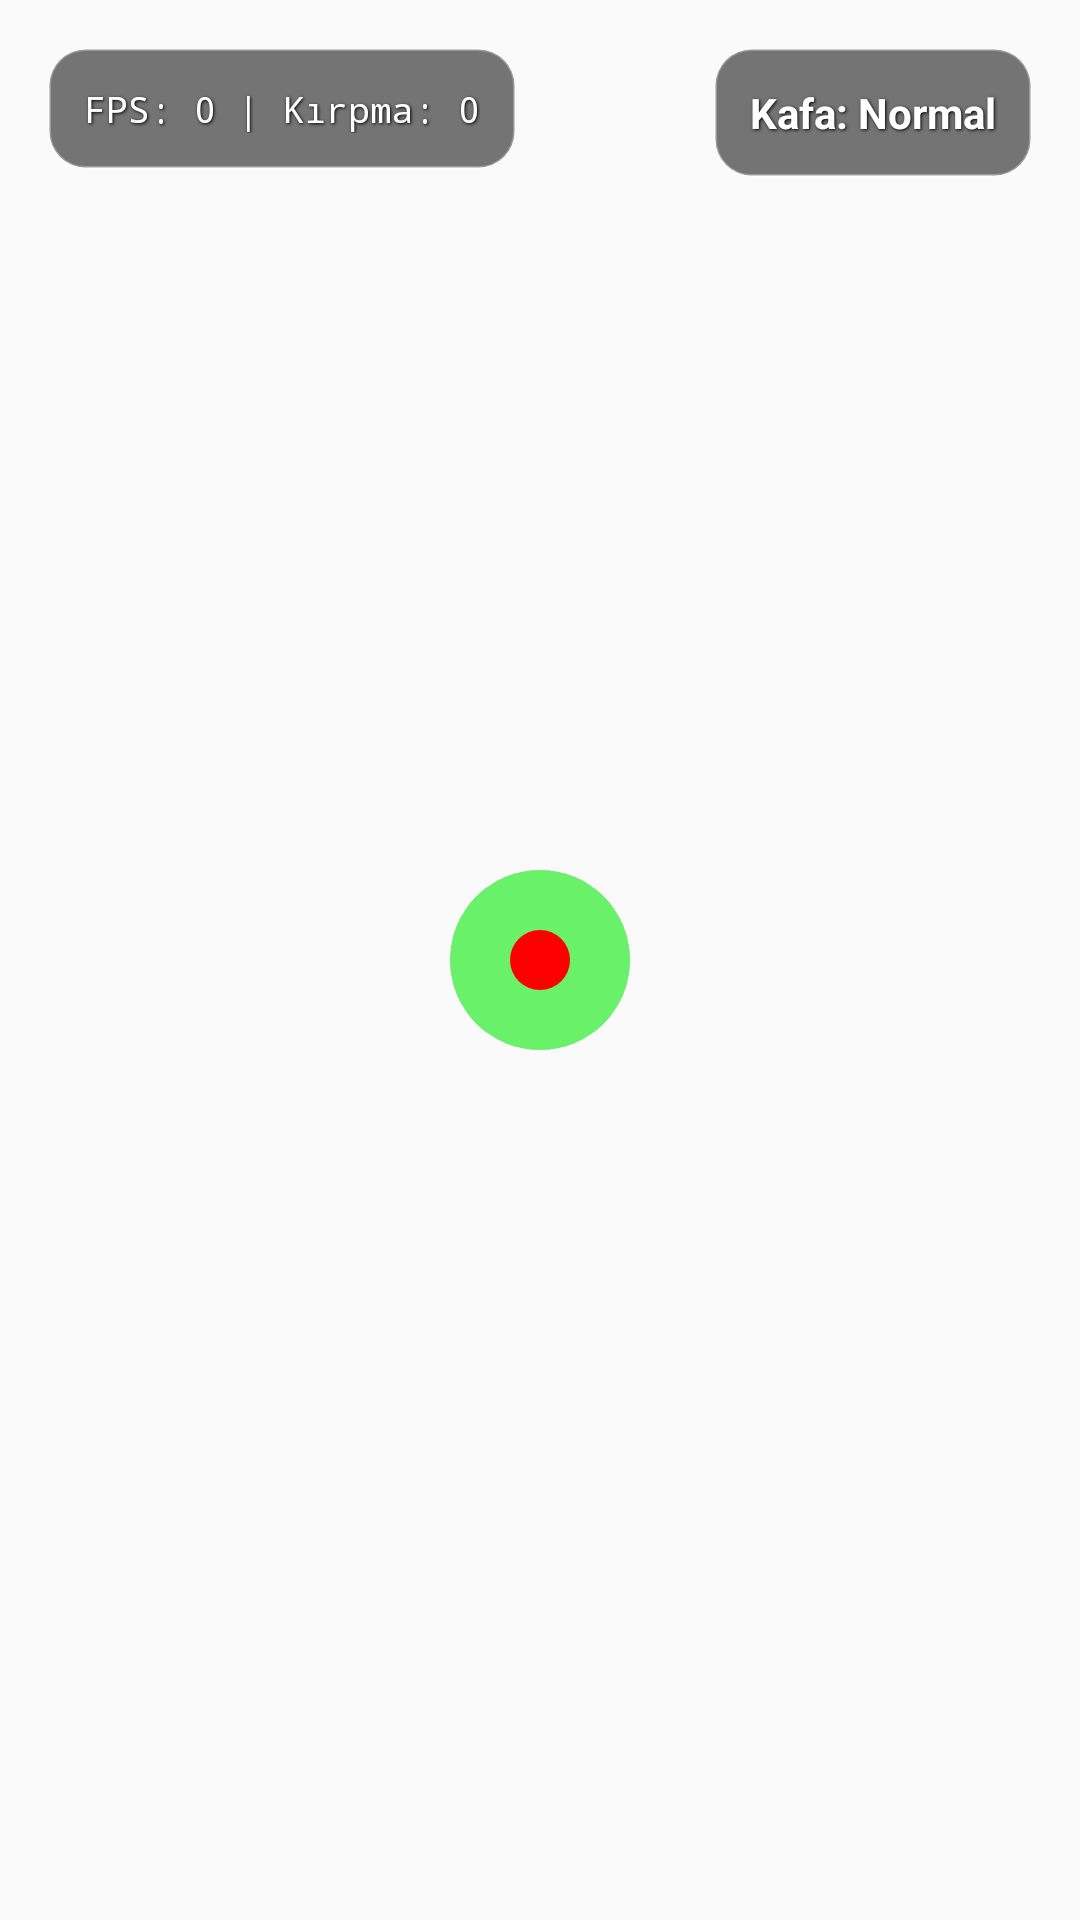

Reconstruct the res/layout file that produces this screen, plus the resources it refers to.
<!-- AndroidManifest.xml: application theme AppTheme -->
<!-- res/layout/gaze_cursor_overlay.xml -->
<?xml version="1.0" encoding="utf-8"?>
<FrameLayout xmlns:android="http://schemas.android.com/apk/res/android"
    android:layout_width="match_parent"
    android:layout_height="match_parent"
    android:clickable="false"
    android:focusable="false">

    
    <View
        android:id="@+id/gaze_cursor"
        android:layout_width="60dp"
        android:layout_height="60dp"
        android:layout_gravity="center"
        android:background="@drawable/gaze_cursor_dot"
        android:elevation="999dp"
        android:alpha="1.0" />

    
    <LinearLayout
        android:layout_width="wrap_content"
        android:layout_height="wrap_content"
        android:layout_gravity="top|start"
        android:layout_margin="16dp"
        android:orientation="vertical"
        android:padding="12dp"
        android:background="@drawable/stats_background">
        
        <TextView
            android:id="@+id/gaze_stats"
            android:layout_width="wrap_content"
            android:layout_height="wrap_content"
            android:text="FPS: 0 | Kırpma: 0"
            android:textColor="#FFFFFF"
            android:textSize="12sp"
            android:fontFamily="monospace"
            android:shadowColor="#000000"
            android:shadowDx="1"
            android:shadowDy="1"
            android:shadowRadius="2" />
    </LinearLayout>

    
    <TextView
        android:id="@+id/head_status"
        android:layout_width="wrap_content"
        android:layout_height="wrap_content"
        android:layout_gravity="top|end"
        android:layout_margin="16dp"
        android:padding="12dp"
        android:text="Kafa: Normal"
        android:textColor="#FFFFFF"
        android:textSize="14sp"
        android:textStyle="bold"
        android:background="@drawable/stats_background"
        android:visibility="visible"
        android:shadowColor="#000000"
        android:shadowDx="1"
        android:shadowDy="1"
        android:shadowRadius="2" />

    
    
    <View
        android:id="@+id/edge_indicator_top"
        android:layout_width="match_parent"
        android:layout_height="4dp"
        android:layout_gravity="top"
        android:background="#4400FF00"
        android:visibility="invisible" />
    
    
    <View
        android:id="@+id/edge_indicator_bottom"
        android:layout_width="match_parent"
        android:layout_height="4dp"
        android:layout_gravity="bottom"
        android:background="#4400FF00"
        android:visibility="invisible" />
    
    
    <View
        android:id="@+id/edge_indicator_left"
        android:layout_width="4dp"
        android:layout_height="match_parent"
        android:layout_gravity="start"
        android:background="#4400FF00"
        android:visibility="invisible" />
    
    
    <View
        android:id="@+id/edge_indicator_right"
        android:layout_width="4dp"
        android:layout_height="match_parent"
        android:layout_gravity="end"
        android:background="#4400FF00"
        android:visibility="invisible" />

</FrameLayout>
<!-- resources referenced by this layout -->
<resources>
  <!-- drawable gaze_cursor_dot (drawable) -->
  <?xml version="1.0" encoding="utf-8"?>
  <layer-list xmlns:android="http://schemas.android.com/apk/res/android">
      
      <item>
          <shape android:shape="oval">
              <solid android:color="#8800FF00" />
          </shape>
      </item>
      
      <item android:left="20dp" android:top="20dp" android:right="20dp" android:bottom="20dp">
          <shape android:shape="oval">
              <solid android:color="#FFFF0000" />
          </shape>
      </item>
  </layer-list>
  <!-- drawable stats_background (drawable) -->
  <?xml version="1.0" encoding="utf-8"?>
  <shape xmlns:android="http://schemas.android.com/apk/res/android"
      android:shape="rectangle">
      
      <solid android:color="#88000000" />
      <corners android:radius="12dp" />
      <stroke
          android:width="1dp"
          android:color="#44FFFFFF" />
  </shape>
  <style name="AppTheme" parent="Theme.AppCompat.Light.DarkActionBar">
          
          <item name="colorPrimary">@color/colorPrimary</item>
          <item name="colorPrimaryDark">@color/colorPrimaryDark</item>
          <item name="colorAccent">@color/colorAccent</item>
      </style>
  <color name="colorPrimary">#8B5CF6</color>
  <color name="colorPrimaryDark">#7C3AED</color>
  <color name="colorAccent">#EC4899</color>
</resources>
